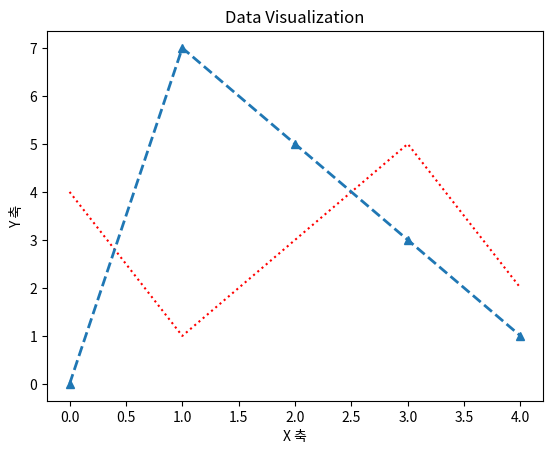

Reproduce this figure in Python.
### matplotlib 라이브러리 ###

#! 1. plot()함수
# : 선 그래프를 그리기 위한 함수(꺾은선형그래프)
# : x값, y값을 이용하여 2차원 선 그래프를 생성
# : plot(x, y) 
# : x, y값에 각각의 데이터를 리스트 형태로 전달

import matplotlib.pyplot as plt
figure = plt.figure()
axes = figure.add_subplot(111)
# x축 값
x1 = [0, 1, 2, 3, 4]
x2 = [0, 1, 2, 3, 4]
# y축 값
y1 = [4, 1, 3, 5, 2]
y2 = [0, 7, 5, 3, 1]
axes.plot(x1, y1, color='r', linestyle='dotted')
axes.plot(x2, y2, marker='^', linewidth=2, linestyle='--')

# 그래프 제목 스타일링
plt.title('Data Visualization')
plt.xlabel('X 축')
plt.ylabel('Y 축')

plt.show()

#! 2. plot()함수 커스터마이징
# linestyle: 선의 스타일 설정
# 실선(- / solid), 점선(. / dotted), 대시(-- / dashed)

# linewidth: 선의 두께 설정
# 포인트(pt) 단위의 실수

# color: 선의 색상 설정
# 빨강(red), 파랑(blue), 노란색(yellow)

# marker: 각 데이터 포인트에 대한 마커 설정
# 표식 (o: 원, ^: 삼각형, s: 사각형)
